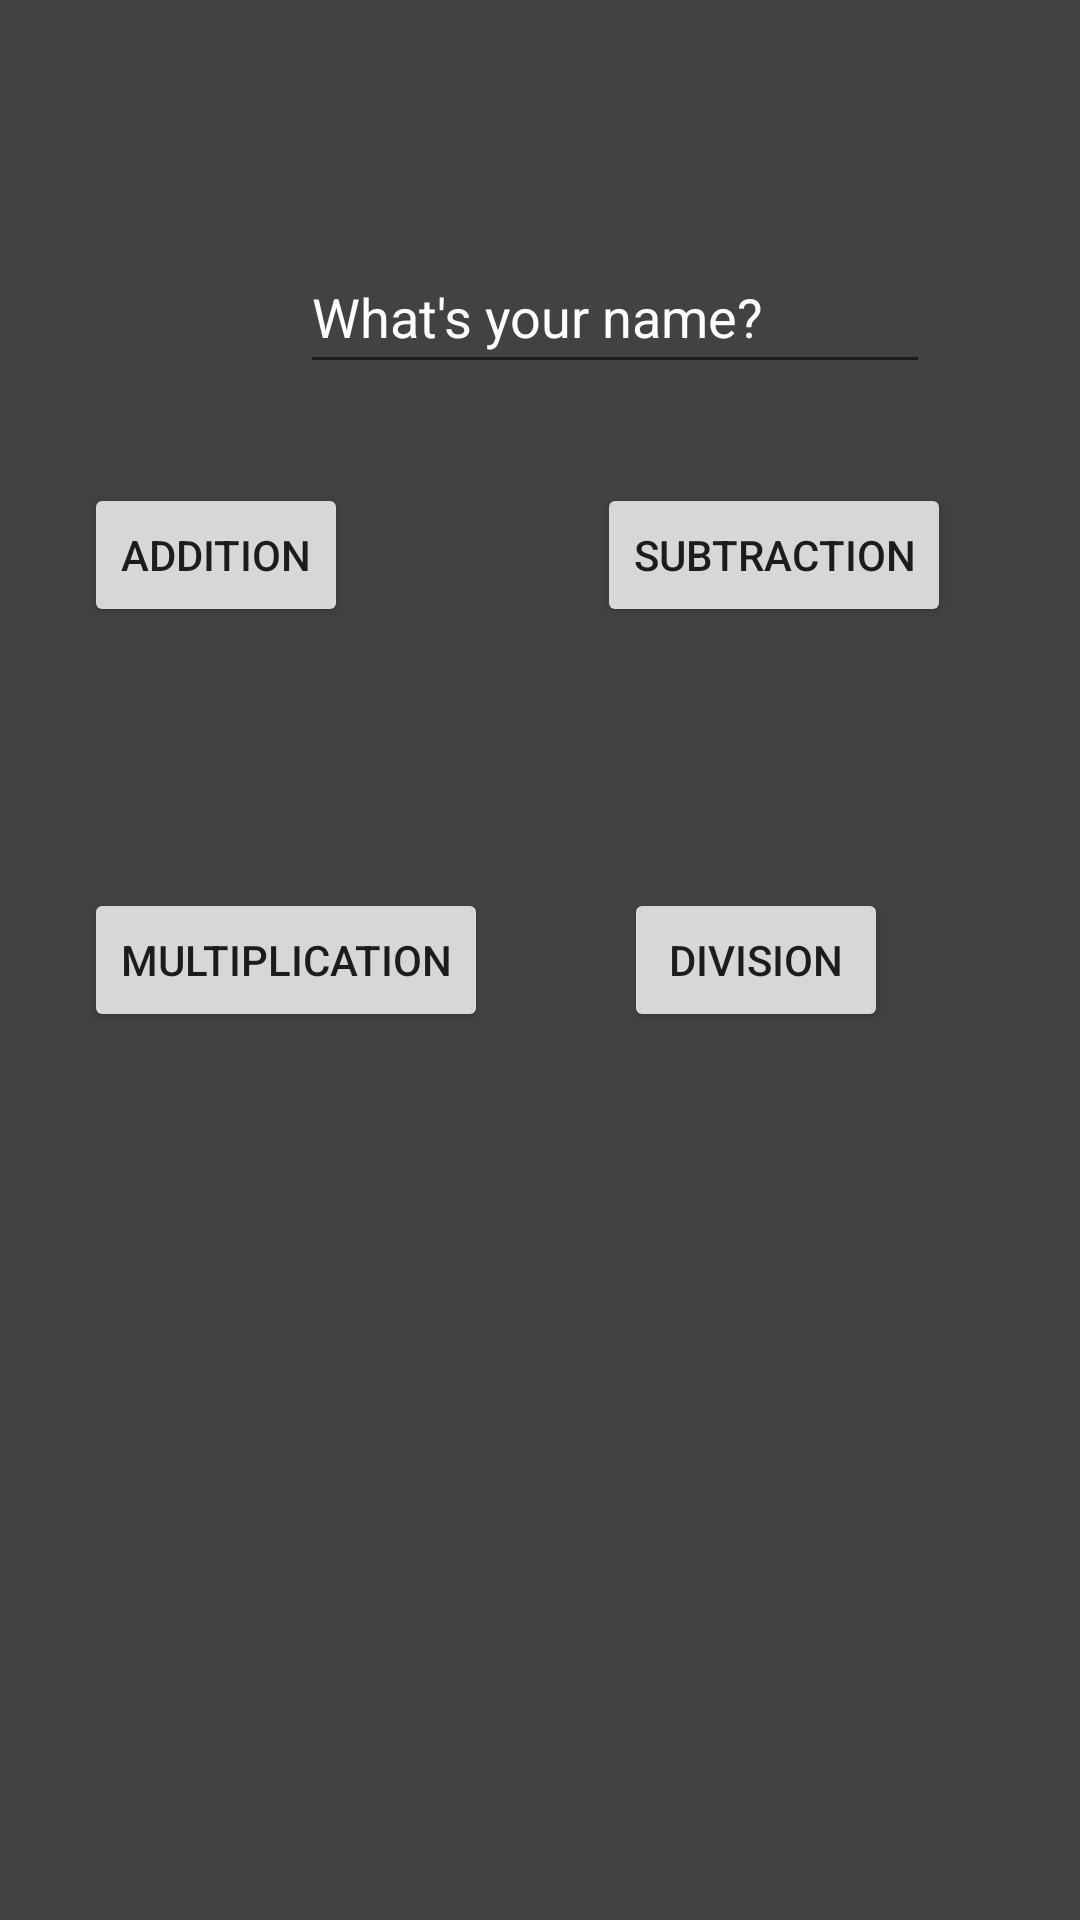

Layout XML and referenced resources for this Android screen:
<!-- AndroidManifest.xml: application theme Theme.CalcFinal_826 -->
<!-- res/layout/activity_main.xml -->
<?xml version="1.0" encoding="utf-8"?>
<androidx.constraintlayout.widget.ConstraintLayout xmlns:android="http://schemas.android.com/apk/res/android"
    xmlns:app="http://schemas.android.com/apk/res-auto"
    xmlns:tools="http://schemas.android.com/tools"
    android:layout_width="match_parent"
    android:layout_height="match_parent"
    android:background="@color/cardview_dark_background"
    tools:context=".MainActivity">

    <Button
        android:id="@+id/sendNameButton"
        android:layout_width="wrap_content"
        android:layout_height="wrap_content"
        android:layout_marginStart="28dp"
        android:layout_marginBottom="87dp"
        android:onClick="switchScreens"
        android:text="Addition"
        app:layout_constraintBottom_toTopOf="@+id/sendNameButton3"
        app:layout_constraintStart_toStartOf="parent" />

    <Button
        android:id="@+id/sendNameButton2"
        android:layout_width="wrap_content"
        android:layout_height="wrap_content"
        android:layout_marginEnd="43dp"
        android:layout_marginBottom="87dp"
        android:onClick="switchScreens1"
        android:text="Subtraction"
        app:layout_constraintBottom_toTopOf="@+id/sendNameButton4"
        app:layout_constraintEnd_toEndOf="parent" />

    <Button
        android:id="@+id/sendNameButton3"
        android:layout_width="wrap_content"
        android:layout_height="wrap_content"
        android:layout_marginStart="28dp"
        android:layout_marginBottom="296dp"
        android:onClick="switchScreens2"
        android:text="Multiplication"
        app:layout_constraintBottom_toBottomOf="parent"
        app:layout_constraintStart_toStartOf="parent" />

    <Button
        android:id="@+id/sendNameButton4"
        android:layout_width="wrap_content"
        android:layout_height="wrap_content"
        android:layout_marginEnd="64dp"
        android:layout_marginBottom="296dp"
        android:onClick="switchScreens3"
        android:text="Division"
        app:layout_constraintBottom_toBottomOf="parent"
        app:layout_constraintEnd_toEndOf="parent" />

    <EditText
        android:id="@+id/enteredName"
        android:layout_width="wrap_content"
        android:layout_height="wrap_content"
        android:layout_marginStart="100dp"
        android:layout_marginTop="80dp"
        android:ems="10"
        android:hint="What's your name?"
        android:inputType="textPersonName"
        android:minHeight="48dp"
        android:textColorHint="#FFFFFF"
        app:layout_constraintStart_toStartOf="parent"
        app:layout_constraintTop_toTopOf="parent" />

</androidx.constraintlayout.widget.ConstraintLayout>
<!-- resources referenced by this layout -->
<resources>
  <style name="Theme.CalcFinal_826" parent="Theme.MaterialComponents.DayNight.DarkActionBar">
          
          <item name="colorPrimary">@color/purple_500</item>
          <item name="colorPrimaryVariant">@color/purple_700</item>
          <item name="colorOnPrimary">@color/white</item>
          
          <item name="colorSecondary">@color/teal_200</item>
          <item name="colorSecondaryVariant">@color/teal_700</item>
          <item name="colorOnSecondary">@color/black</item>
          
          <item name="android:statusBarColor" tools:targetApi="l">?attr/colorPrimaryVariant</item>
          
      </style>
  <!-- not gathered from this repository: default colours our renderer supplied (Android Studio template values) -->
  <color name="purple_500">#FF6200EE</color>
  <color name="purple_700">#FF3700B3</color>
  <color name="teal_200">#FF03DAC5</color>
  <color name="teal_700">#FF018786</color>
  <color name="black">#FF000000</color>
  <color name="white">#FFFFFFFF</color>
</resources>
